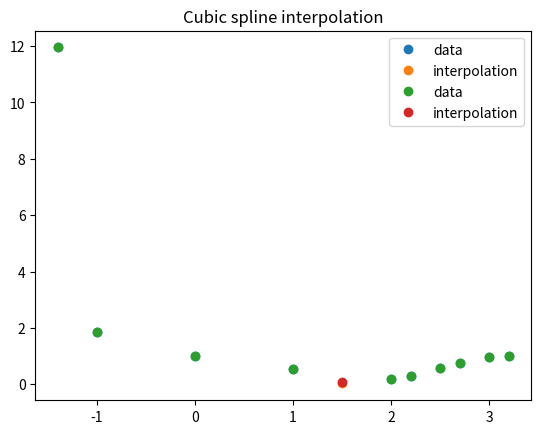

The matplotlib source for this figure:
"""
Zadanie 4 Napisz program do graficznej prezentacji wyników uzyskanych za pomocą interpolacji Lagrange’a oraz kubicznej splajnowej.
Wykorzystaj pakiet interpolate z biblioteki SciPy.
"""

import numpy as np
import scipy.interpolate as spi
import matplotlib.pyplot as plt

def lagrange_interpolation(x, y, x_new):
    return spi.lagrange(x, y)(x_new)

def cubic_spline_interpolation(x, y, x_new):
    return spi.CubicSpline(x, y)(x_new)

def draw_plot(x, y, x_new, y_new, title):
    plt.plot(x, y, 'o', label='data')
    plt.plot(x_new, y_new, 'o', label='interpolation')
    plt.title(title)
    plt.legend()
    plt.show()


x = [-1.4, -1, 0, 1, 2, 2.2, 2.5, 2.7, 3, 3.2]
y = [11.95, 1.85, 1, 0.54, 0.17, 0.31, 0.57, 0.76, 0.97, 0.99]
x0 = 1.5;
result_1 = lagrange_interpolation(x, y, x0)
result_2 = cubic_spline_interpolation(x, y, x0)
print(result_1)
print(result_2)

draw_plot(x, y, x0, result_1, 'Lagrange interpolation')
draw_plot(x, y, x0, result_2, 'Cubic spline interpolation')